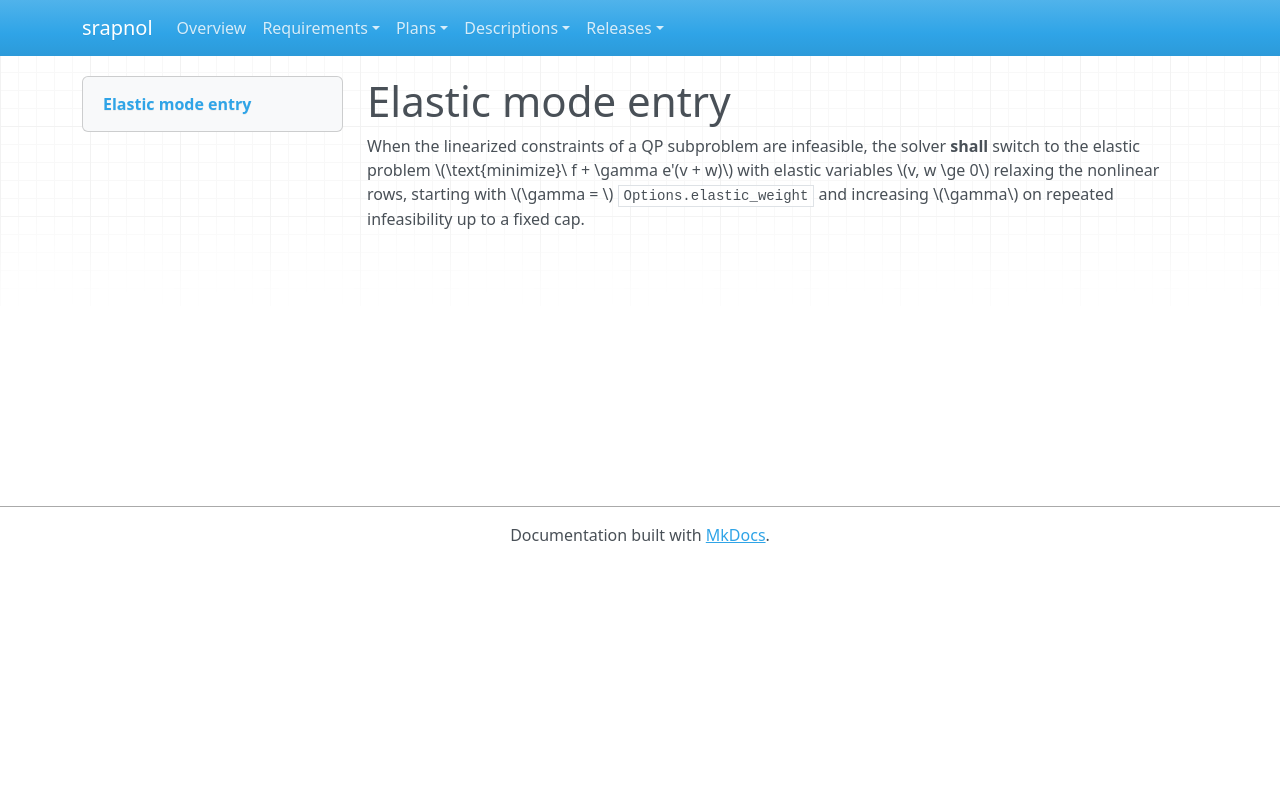

repository: emanspeaks/srapnol · page: srs/SRS-018/index.html · generator: mkdocs

---
active: true
category: functional
derived: false
level: 2.2.6
links:
- SYS-001: ItJnz4iOh-o61yl1qcExgZFnsE9aDaUKq3ZxblNJ4Zw=
- SYS-003: BXz453rBH5vaLf5i2R92KMiT1bUYxV2NsoIeCbr02ec=
normative: true
ref: ''
reviewed: -jfChoxH54dyvgDMbEOXnrX2QfeP0DPCMTK_oR_MSGg=
status: pending
verification-method: Test
---

# Elastic mode entry

When the linearized constraints of a QP subproblem are infeasible, the solver **shall**
switch to the elastic problem \(\text{minimize}\ f + \gamma e'(v + w)\) with elastic
variables \(v, w \ge 0\) relaxing the nonlinear rows, starting with \(\gamma = \)
`Options.elastic_weight` and increasing \(\gamma\) on repeated infeasibility up to a
fixed cap.
